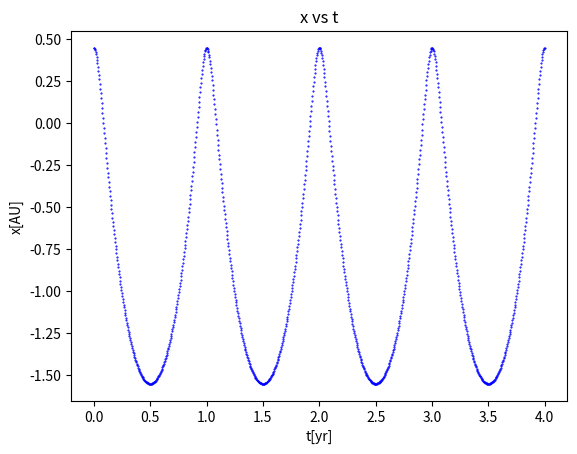
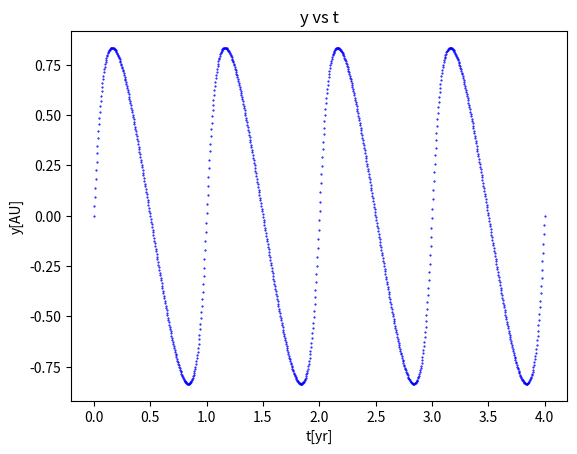
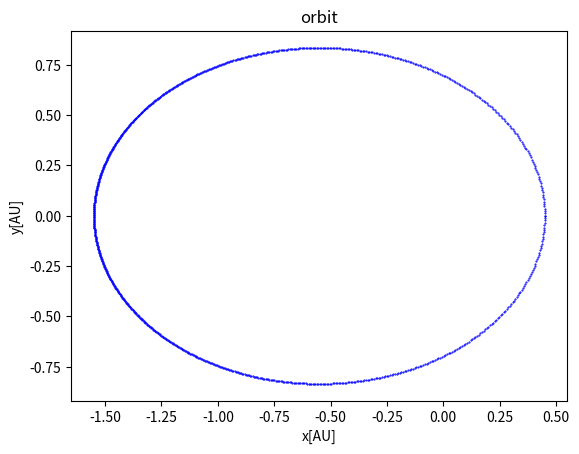

Reproduce these figures in Python, in order.
#
#  KBO.py
#  Kibble & Berkshire Orbit
#
#  Created by Jiang, Minzhi on 09-24-14.
#

import numpy as np
from scipy.optimize import fsolve
import matplotlib.pyplot as plt

def kepler_equation(T, e, t):
    return lambda phi : (T/2./np.pi*(phi-e*np.sin(phi)) - t)

def get_time(length, num):
    t = np.arange(num, dtype=float)
    t = t/(num-1)*length
    return t

def get_orbit(phi, a, e, T):
    x = a*(np.cos(phi)-e)
    y = a*np.sqrt(1.-e**2)*np.sin(phi)
    return x, y


if __name__ == "__main__":
    T = 1.
    e = 0.55
    a = 1.
    length = 4.
    num = 1000
    
    t = get_time(length, num)
    guess = np.zeros(num)
    phi =  fsolve(kepler_equation(T, e, t), guess)
    
    x,y = get_orbit(phi, a, e, T)
    
    plt.plot(t, x, '.b', markersize = 1)
    plt.xlabel('t[yr]')
    plt.ylabel('x[AU]')
    plt.title('x vs t')
    plt.savefig('ps3_prb4_x_t.png', dpi=180)
    plt.clf()
    
    plt.plot(t, y, '.b', markersize = 1)
    plt.xlabel('t[yr]')
    plt.ylabel('y[AU]')
    plt.title('y vs t')
    plt.savefig('ps3_prb4_y_t.png', dpi=180)
    plt.clf()

    plt.plot(x, y, '.b', markersize = 1)
    plt.xlabel('x[AU]')
    plt.ylabel('y[AU]')
    plt.title('orbit')
    plt.savefig('ps3_prb4_orbit.png', dpi=180)
    plt.clf()
